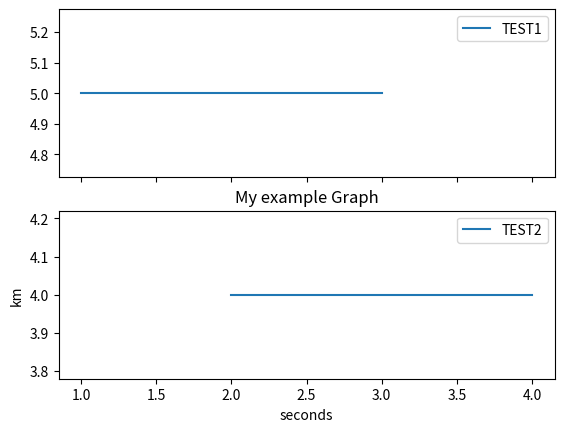

Source code (Python):
import matplotlib.pyplot as plt

fig1, (ay1, ay2) = plt.subplots(nrows=2, ncols=1, sharex='all')
fig1.dpi = 200
ay1.plot([1,2,3], [5,5,5], label="TEST1")
ay2.plot([2,3,4], [4,4,4], label="TEST2")
ay1.legend()
ay2.legend()
plt.xlabel('seconds')
plt.ylabel('km')
plt.title("My example Graph")
plt.show()